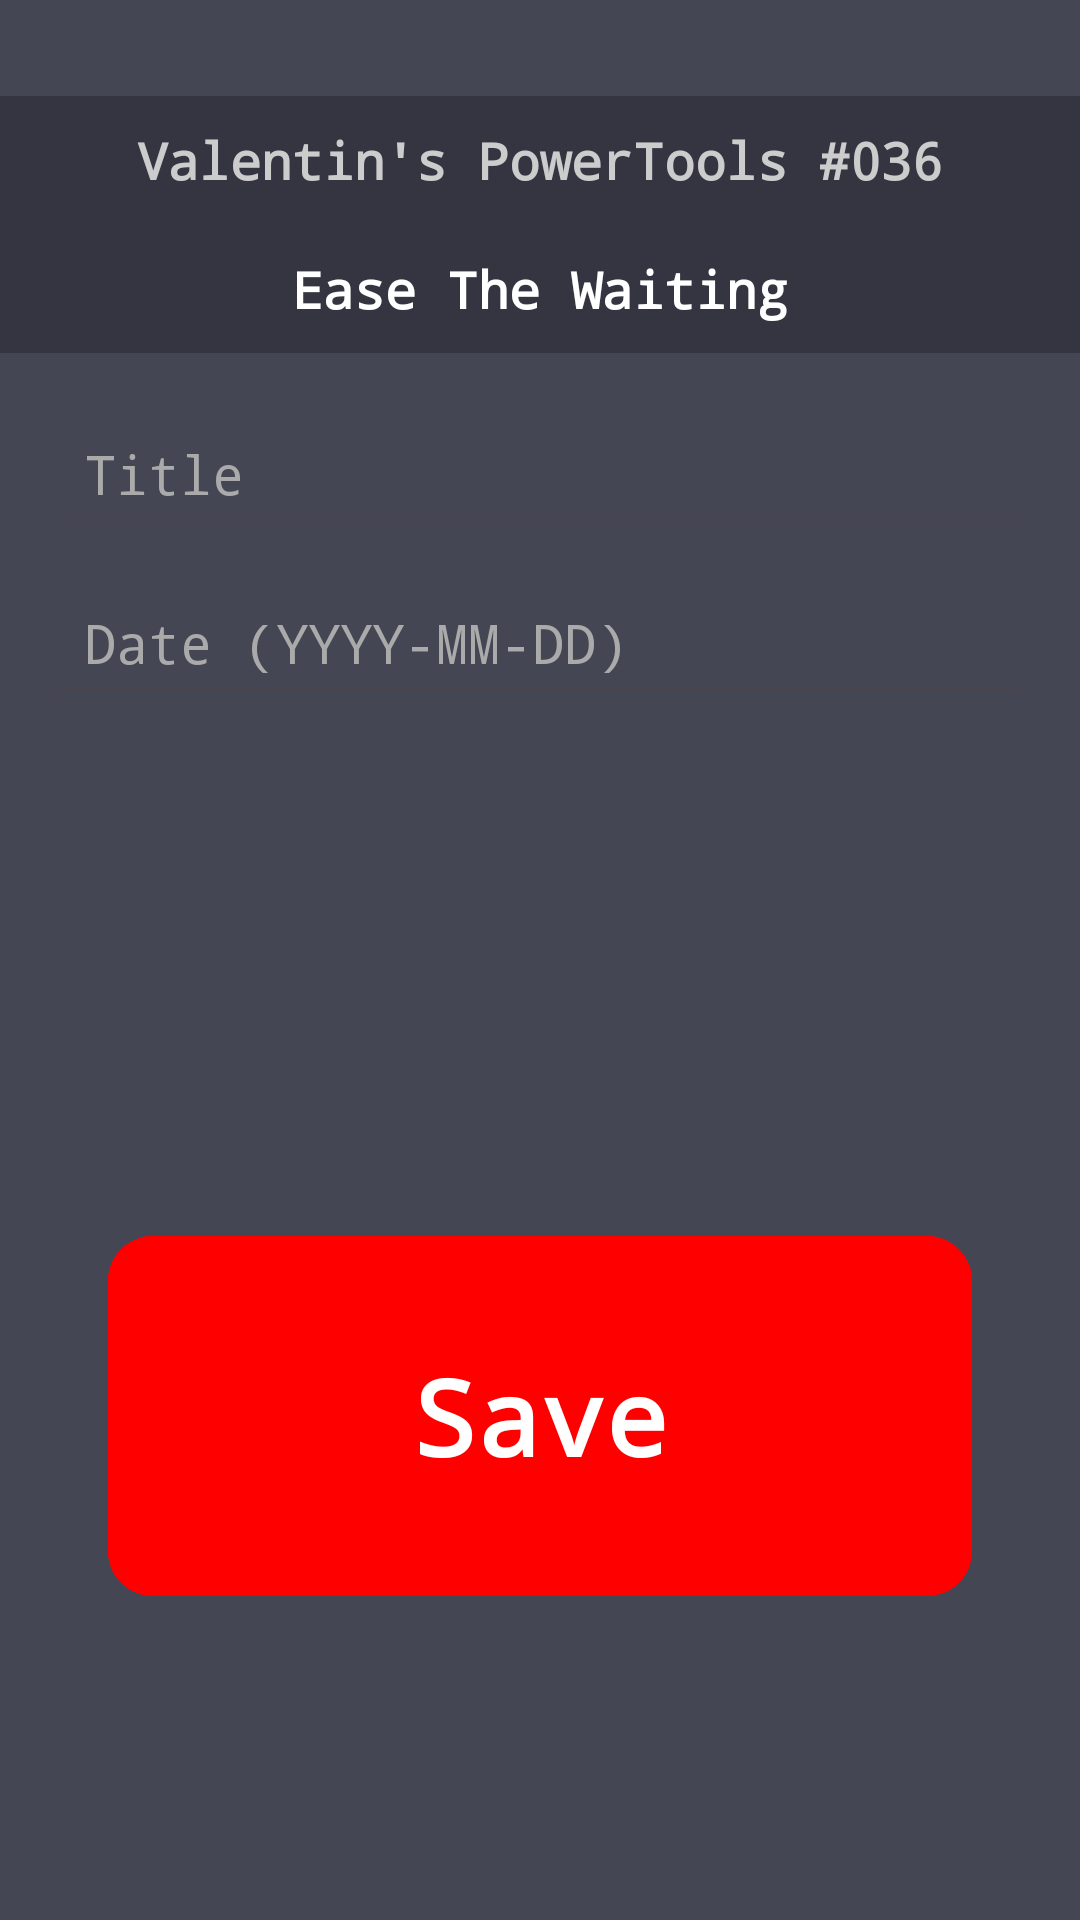

Produce the Android XML layout that renders to this screen, including the resource entries it uses.
<!-- AndroidManifest.xml: application theme Theme.EaseSimpleWaiting -->
<!-- res/layout/activity_add_event.xml -->
<?xml version="1.0" encoding="utf-8"?>
<androidx.constraintlayout.widget.ConstraintLayout
    xmlns:android="http://schemas.android.com/apk/res/android"
    xmlns:app="http://schemas.android.com/apk/res-auto"
    android:layout_width="match_parent"
    android:layout_height="match_parent"
    android:background="#444654">

    <TextView
        android:id="@+id/titleBar1"
        android:layout_width="0dp"
        android:layout_height="0dp"
        android:layout_marginTop="32dp"
        android:background="#343541"
        android:fontFamily="monospace"
        android:gravity="center"
        android:maxLines="1"
        android:padding="10dp"
        android:text="@string/powertools"
        android:textColor="#CCCCCC"
        android:textStyle="bold"
        app:autoSizeMaxTextSize="304sp"
        app:autoSizeMinTextSize="8sp"
        app:autoSizeStepGranularity="1sp"
        app:autoSizeTextType="uniform"
        app:layout_constraintHeight_percent="0.067"
        app:layout_constraintTop_toTopOf="parent"
        app:layout_constraintStart_toStartOf="parent"
        app:layout_constraintEnd_toEndOf="parent" />

    <TextView
        android:id="@+id/titleBar2"
        android:layout_width="0dp"
        android:layout_height="0dp"
        android:background="#343541"
        android:fontFamily="monospace"
        android:gravity="center"
        android:padding="10dp"
        android:text="@string/app_name_show"
        android:textColor="#FFFFFF"
        android:textStyle="bold"
        app:autoSizeMaxTextSize="30sp"
        app:autoSizeMinTextSize="10sp"
        app:autoSizeStepGranularity="1sp"
        app:autoSizeTextType="uniform"
        app:layout_constraintHeight_percent="0.067"
        app:layout_constraintTop_toBottomOf="@+id/titleBar1"
        app:layout_constraintStart_toStartOf="parent"
        app:layout_constraintEnd_toEndOf="parent" />

    <EditText
        android:id="@+id/titleEditText"
        android:layout_width="0dp"
        android:layout_height="wrap_content"
        android:layout_marginTop="16dp"
        android:hint="Title"
        android:fontFamily="monospace"
        android:textColor="@android:color/white"
        android:textColorHint="@android:color/darker_gray"
        android:padding="12dp"
        android:maxLines="1"
        android:imeOptions="actionNext"
        android:inputType="text"
        app:layout_constraintTop_toBottomOf="@+id/titleBar2"
        app:layout_constraintStart_toStartOf="parent"
        app:layout_constraintEnd_toEndOf="parent"
        android:layout_marginHorizontal="16dp" />

    <EditText
        android:id="@+id/dateEditText"
        android:layout_width="0dp"
        android:layout_height="wrap_content"
        android:layout_marginTop="8dp"
        android:hint="Date (YYYY-MM-DD)"
        android:inputType="date"
        android:textColor="@android:color/white"
        android:fontFamily="monospace"
        android:textColorHint="@android:color/darker_gray"
        android:padding="12dp"
        android:imeOptions="actionDone"
        app:layout_constraintTop_toBottomOf="@id/titleEditText"
        app:layout_constraintStart_toStartOf="parent"
        app:layout_constraintEnd_toEndOf="parent"
        android:layout_marginHorizontal="16dp" />

    <androidx.recyclerview.widget.RecyclerView
        android:id="@+id/previewRecyclerView"
        android:layout_width="0dp"
        android:layout_height="0dp"
        android:layout_marginTop="16dp"
        android:layout_marginHorizontal="16dp"
        android:layout_marginBottom="16dp"
        app:layout_constraintTop_toBottomOf="@id/dateEditText"
        app:layout_constraintBottom_toTopOf="@id/saveButton"
        app:layout_constraintStart_toStartOf="parent"
        app:layout_constraintEnd_toEndOf="parent" />

    <com.google.android.material.button.MaterialButton
        android:id="@+id/saveButton"
        android:layout_width="0dp"
        android:layout_height="0dp"
        android:backgroundTint="#FF0000"
        android:fontFamily="monospace"
        android:gravity="center"
        android:padding="10dp"
        android:text="Save"
        android:textColor="#FFFFFF"
        android:textStyle="bold"
        app:autoSizeMaxTextSize="35sp"
        app:autoSizeMinTextSize="4sp"
        app:autoSizeTextType="uniform"
        app:cornerRadius="15dp"
        app:layout_constraintBottom_toTopOf="@id/deleteButton"
        app:layout_constraintStart_toStartOf="parent"
        app:layout_constraintEnd_toEndOf="parent"
        app:layout_constraintWidth_percent="0.8"
        app:layout_constraintHeight_percent="0.2"
        android:layout_marginBottom="8dp" />

    <com.google.android.material.button.MaterialButton
        android:id="@+id/deleteButton"
        android:layout_width="0dp"
        android:layout_height="0dp"
        android:text="Delete"
        android:textColor="#FFFFFF"
        android:textStyle="bold"
        android:fontFamily="monospace"
        android:backgroundTint="@color/vptgreen"
        android:visibility="gone"
        app:autoSizeMaxTextSize="35sp"
        app:autoSizeMinTextSize="4sp"
        app:autoSizeTextType="uniform"
        app:cornerRadius="15dp"
        app:layout_constraintBottom_toTopOf="@id/bottomSpacer"
        app:layout_constraintStart_toStartOf="parent"
        app:layout_constraintEnd_toEndOf="parent"
        app:layout_constraintWidth_percent="0.8"
        app:layout_constraintHeight_percent="0.2"
        android:layout_marginBottom="16dp" />

    <Space
        android:id="@+id/bottomSpacer"
        android:layout_width="match_parent"
        android:layout_height="0dp"
        app:layout_constraintBottom_toBottomOf="parent"
        app:layout_constraintHeight_percent="0.15" />

</androidx.constraintlayout.widget.ConstraintLayout>
<!-- resources referenced by this layout -->
<resources>
  <color name="vptgreen">#006666</color>
  <string name="app_name_show">Ease The Waiting</string>
  <string name="powertools">Valentin\'s PowerTools #036</string>
  <style name="Theme.EaseSimpleWaiting" parent="Base.Theme.EaseSimpleWaiting" />
  <style name="Base.Theme.EaseSimpleWaiting" parent="Theme.Material3.DayNight.NoActionBar">
          
          
          <item name="android:windowSoftInputMode">adjustPan</item>
      </style>
</resources>
